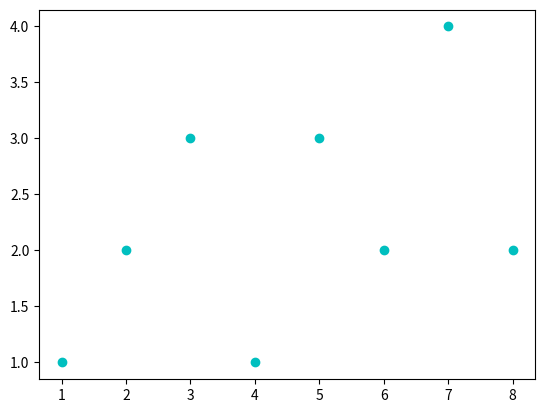

Here is the Python script that generated this plot:
import numpy as np
import matplotlib.pyplot as plt

data = [1,2,3,1,3,2,4,2]
y = [1,2,3,4,5,6,7,8]
plt.plot(y, data, "co")

plt.show()